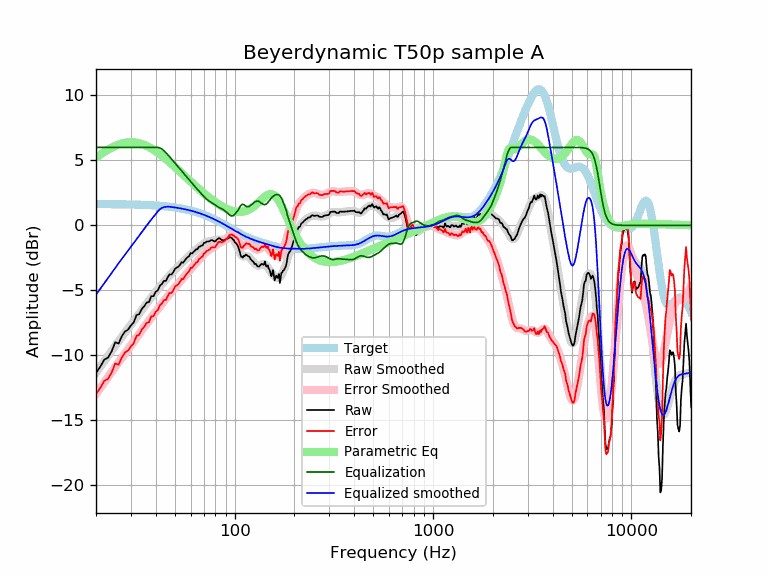

Data behind this chart, as committed beside it:
frequency, raw, error, smoothed, error_smoothed, equalization, parametric_eq, equalized_raw, equalized_smoothed, target
20, -11.36, -13.00, -11.34, -12.98, 6.00, 5.21, -5.36, -5.34, 1.64
21, -10.89, -12.53, -10.89, -12.52, 6.00, 5.44, -4.89, -4.89, 1.64
22, -10.34, -11.97, -10.45, -12.09, 6.00, 5.65, -4.34, -4.45, 1.64
23, -10.18, -11.81, -10.04, -11.67, 6.00, 5.83, -4.18, -4.04, 1.63
24, -9.69, -11.32, -9.64, -11.28, 6.00, 5.98, -3.69, -3.64, 1.63
25, -9.00, -10.63, -9.27, -10.90, 6.00, 6.11, -3.00, -3.27, 1.63
26, -9.10, -10.72, -8.92, -10.54, 6.00, 6.22, -3.10, -2.92, 1.62
27, -8.53, -10.15, -8.58, -10.20, 6.00, 6.30, -2.53, -2.58, 1.62
28, -8.17, -9.79, -8.26, -9.87, 6.00, 6.35, -2.17, -2.26, 1.62
29, -8.03, -9.64, -7.94, -9.56, 6.00, 6.39, -2.03, -1.94, 1.61
30, -7.70, -9.31, -7.64, -9.25, 6.00, 6.40, -1.70, -1.64, 1.61
31, -7.47, -9.07, -7.34, -8.95, 6.00, 6.39, -1.47, -1.34, 1.60
32, -6.91, -8.51, -7.06, -8.65, 6.00, 6.36, -0.91, -1.06, 1.60
33, -6.84, -8.43, -6.78, -8.37, 6.00, 6.32, -0.84, -0.78, 1.59
34, -6.44, -8.02, -6.51, -8.09, 6.00, 6.26, -0.44, -0.51, 1.58
35, -6.23, -7.80, -6.25, -7.83, 6.00, 6.19, -0.23, -0.25, 1.58
36, -5.94, -7.51, -6.01, -7.58, 6.00, 6.11, 0.06, -0.01, 1.57
37, -5.90, -7.46, -5.78, -7.33, 6.00, 6.02, 0.10, 0.22, 1.56
38, -5.45, -7.00, -5.55, -7.10, 6.00, 5.92, 0.55, 0.45, 1.55
39, -5.45, -6.99, -5.33, -6.87, 6.00, 5.82, 0.55, 0.67, 1.54
40, -5.11, -6.64, -5.12, -6.65, 6.00, 5.71, 0.89, 0.88, 1.53
41, -5.00, -6.52, -4.92, -6.44, 6.00, 5.59, 1.00, 1.08, 1.52
42, -4.64, -6.14, -4.72, -6.23, 5.96, 5.48, 1.32, 1.24, 1.51
43, -4.51, -6.00, -4.53, -6.02, 5.87, 5.36, 1.36, 1.34, 1.49
44, -4.27, -5.75, -4.35, -5.82, 5.75, 5.23, 1.48, 1.40, 1.48
45, -4.28, -5.74, -4.17, -5.64, 5.60, 5.11, 1.32, 1.43, 1.46
46, -3.98, -5.43, -4.01, -5.45, 5.44, 4.99, 1.46, 1.44, 1.45
47, -3.77, -5.20, -3.85, -5.28, 5.28, 4.86, 1.51, 1.43, 1.43
48, -3.79, -5.20, -3.70, -5.11, 5.11, 4.74, 1.32, 1.42, 1.42
49, -3.61, -5.01, -3.55, -4.95, 4.95, 4.62, 1.34, 1.40, 1.40
50, -3.35, -4.73, -3.42, -4.80, 4.80, 4.50, 1.45, 1.38, 1.38
51, -3.25, -4.61, -3.28, -4.64, 4.64, 4.38, 1.39, 1.36, 1.36
52, -3.19, -4.53, -3.16, -4.49, 4.49, 4.26, 1.31, 1.34, 1.34
53, -3.04, -4.36, -3.03, -4.35, 4.35, 4.14, 1.31, 1.32, 1.32
54, -2.83, -4.12, -2.91, -4.20, 4.20, 4.02, 1.37, 1.29, 1.29
55, -2.88, -4.15, -2.79, -4.06, 4.06, 3.91, 1.18, 1.27, 1.27
56, -2.70, -3.94, -2.67, -3.92, 3.92, 3.80, 1.22, 1.25, 1.25
57, -2.55, -3.77, -2.56, -3.78, 3.78, 3.69, 1.23, 1.22, 1.22
58, -2.44, -3.63, -2.44, -3.64, 3.64, 3.58, 1.20, 1.19, 1.19
59, -2.36, -3.53, -2.33, -3.50, 3.50, 3.47, 1.14, 1.17, 1.17
60, -2.13, -3.27, -2.23, -3.37, 3.37, 3.37, 1.24, 1.14, 1.14
61, -2.16, -3.27, -2.13, -3.24, 3.24, 3.27, 1.08, 1.11, 1.11
62, -2.04, -3.12, -2.03, -3.11, 3.11, 3.17, 1.07, 1.08, 1.08
63, -1.94, -2.99, -1.94, -2.99, 2.99, 3.08, 1.05, 1.05, 1.05
64, -1.84, -2.86, -1.86, -2.88, 2.88, 2.98, 1.04, 1.02, 1.02
65, -1.84, -2.83, -1.77, -2.76, 2.76, 2.89, 0.92, 0.99, 0.99
66, -1.64, -2.59, -1.69, -2.65, 2.65, 2.80, 1.01, 0.95, 0.95
67, -1.64, -2.56, -1.62, -2.54, 2.54, 2.71, 0.90, 0.92, 0.92
68, -1.55, -2.43, -1.54, -2.42, 2.42, 2.63, 0.88, 0.88, 0.88
69, -1.54, -2.39, -1.47, -2.32, 2.32, 2.55, 0.78, 0.85, 0.85
70, -1.34, -2.15, -1.40, -2.21, 2.21, 2.46, 0.88, 0.81, 0.81
71, -1.34, -2.12, -1.34, -2.12, 2.12, 2.39, 0.78, 0.78, 0.78
72, -1.26, -2.00, -1.29, -2.03, 2.03, 2.31, 0.77, 0.74, 0.74
73, -1.24, -1.94, -1.25, -1.95, 1.95, 2.24, 0.72, 0.70, 0.70
74, -1.24, -1.90, -1.22, -1.89, 1.89, 2.16, 0.65, 0.66, 0.66
75, -1.21, -1.83, -1.20, -1.83, 1.83, 2.10, 0.62, 0.62, 0.62
76, -1.14, -1.72, -1.19, -1.77, 1.77, 2.03, 0.64, 0.59, 0.59
77, -1.14, -1.68, -1.18, -1.72, 1.72, 1.96, 0.58, 0.55, 0.55
78, -1.19, -1.69, -1.16, -1.67, 1.67, 1.90, 0.48, 0.51, 0.51
79, -1.24, -1.70, -1.15, -1.62, 1.62, 1.84, 0.38, 0.47, 0.47
... 553 more rows
